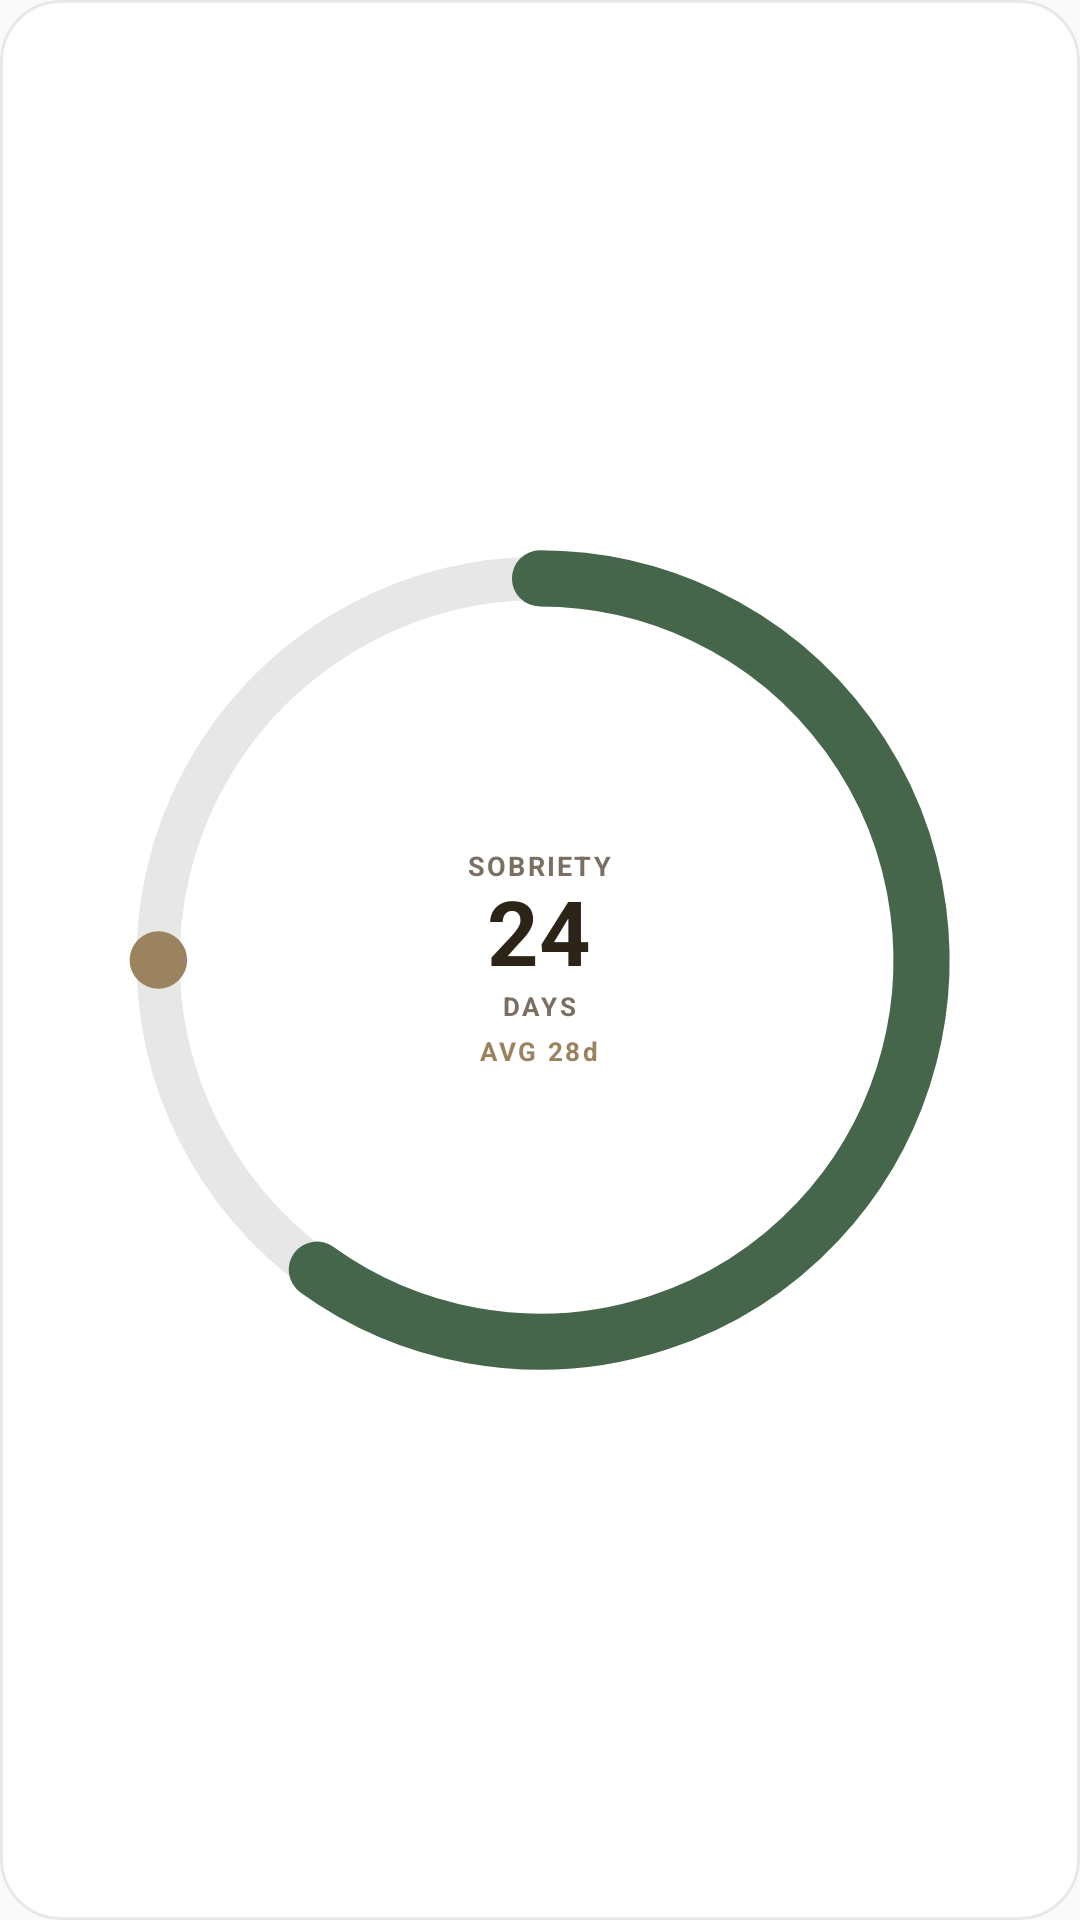

Android layout source for this screen:
<!-- AndroidManifest.xml: application theme Theme.CountUp -->
<!-- res/layout/widget_zen_orbit_2x2.xml -->
<?xml version="1.0" encoding="utf-8"?>
<RelativeLayout xmlns:android="http://schemas.android.com/apk/res/android"
    xmlns:tools="http://schemas.android.com/tools"
    android:id="@+id/zen_orbit_root"
    android:layout_width="match_parent"
    android:layout_height="match_parent"
    android:background="@drawable/widget_zen_bg"
    android:padding="12dp"
    android:clipToOutline="true"
    tools:ignore="SmallSp">

    
    <RelativeLayout
        android:id="@+id/zen_orbit_content"
        android:layout_width="match_parent"
        android:layout_height="match_parent">

        
        <ImageView
            android:id="@+id/zen_orbit_dial"
            android:layout_width="match_parent"
            android:layout_height="match_parent"
            android:layout_centerInParent="true"
            android:scaleType="fitCenter"
            android:src="@drawable/preview_zen_orbit_dial"
            android:contentDescription="@null" />

        
        <LinearLayout
            android:layout_width="wrap_content"
            android:layout_height="wrap_content"
            android:layout_centerInParent="true"
            android:gravity="center"
            android:orientation="vertical">

            
            <TextView
                android:id="@+id/zen_orbit_tag"
                android:layout_width="wrap_content"
                android:layout_height="wrap_content"
                android:textSize="9sp"
                android:autoSizeTextType="uniform"
                android:autoSizeMinTextSize="6.5sp"
                android:autoSizeMaxTextSize="9sp"
                android:autoSizeStepGranularity="0.5sp"
                android:textStyle="bold"
                android:letterSpacing="0.08"
                android:textColor="#7A6F62"
                android:lineSpacingMultiplier="0.92"
                android:includeFontPadding="false"
                android:gravity="center"
                android:maxLines="2"
                android:ellipsize="end"
                android:maxWidth="86dp"
                android:text="@string/preview_item_tag"
                tools:text="SOBER &amp;&#10;SERENE" />

            
            <TextView
                android:id="@+id/zen_orbit_number"
                android:layout_width="wrap_content"
                android:layout_height="wrap_content"
                android:textSize="30sp"
                android:autoSizeTextType="uniform"
                android:autoSizeMinTextSize="14sp"
                android:autoSizeMaxTextSize="30sp"
                android:autoSizeStepGranularity="1sp"
                android:textStyle="bold"
                android:includeFontPadding="false"
                android:textColor="#2C2416"
                android:gravity="center"
                android:maxLines="1"
                android:singleLine="true"
                android:text="24"
                tools:text="24" />

            
            <TextView
                android:id="@+id/zen_orbit_unit"
                android:layout_width="wrap_content"
                android:layout_height="wrap_content"
                android:textSize="8.5sp"
                android:textStyle="bold"
                android:letterSpacing="0.12"
                android:textColor="#7A6F62"
                android:text="@string/unit_days"
                tools:text="DAYS" />

            
            <TextView
                android:id="@+id/zen_orbit_rhythm_pill"
                android:layout_width="wrap_content"
                android:layout_height="wrap_content"
                android:layout_marginTop="3dp"
                android:textSize="8.5sp"
                android:textStyle="bold"
                android:letterSpacing="0.10"
                android:textColor="#9C8360"
                android:singleLine="true"
                android:ellipsize="end"
                android:text="@string/preview_zen_orbit_pill"
                tools:text="AVG 28d" />
        </LinearLayout>
    </RelativeLayout>

    
    <TextView
        android:id="@+id/zen_orbit_empty"
        android:layout_width="match_parent"
        android:layout_height="match_parent"
        android:gravity="center"
        android:textSize="13sp"
        android:textStyle="bold"
        android:textColor="#7A6F62"
        android:text="@string/action_add_symbol"
        android:visibility="gone" />

</RelativeLayout>
<!-- resources referenced by this layout -->
<resources>
  <!-- drawable preview_zen_orbit_dial (drawable) -->
  <?xml version="1.0" encoding="utf-8"?>
  <vector xmlns:android="http://schemas.android.com/apk/res/android"
      android:width="140dp"
      android:height="140dp"
      android:viewportWidth="140"
      android:viewportHeight="140">
  
      
      <path
          android:strokeColor="#18000000"
          android:strokeWidth="6"
          android:pathData="M 70,17 A 53,53 0 1,1 69.9,17 Z" />
  
      
      <path
          android:strokeColor="#46664B"
          android:strokeWidth="7.8"
          android:strokeLineCap="round"
          android:pathData="M 70,17 A 53,53 0 1,1 39,113" />
  
      
      <path
          android:fillColor="#9C8360"
          android:pathData="M 17,70 m -4,0 a 4,4 0 1,0 8,0 a 4,4 0 1,0 -8,0" />
  
  </vector>
  <!-- drawable widget_zen_bg (drawable) -->
  <?xml version="1.0" encoding="utf-8"?>
  <shape xmlns:android="http://schemas.android.com/apk/res/android"
      android:shape="rectangle">
      <solid android:color="#FFFFFF" />
      <corners android:radius="24dp" />
      <stroke
          android:width="1dp"
          android:color="#14000000" />
  </shape>
  <string name="action_add_symbol">+</string>
  <string name="preview_item_tag">SOBRIETY</string>
  <string name="preview_zen_orbit_pill">AVG 28d</string>
  <string name="unit_days">DAYS</string>
  <style name="Theme.CountUp" parent="android:Theme.Material.Light.NoActionBar">
          <item name="android:statusBarColor">@android:color/transparent</item>
          <item name="android:navigationBarColor">@android:color/transparent</item>
      </style>
</resources>
